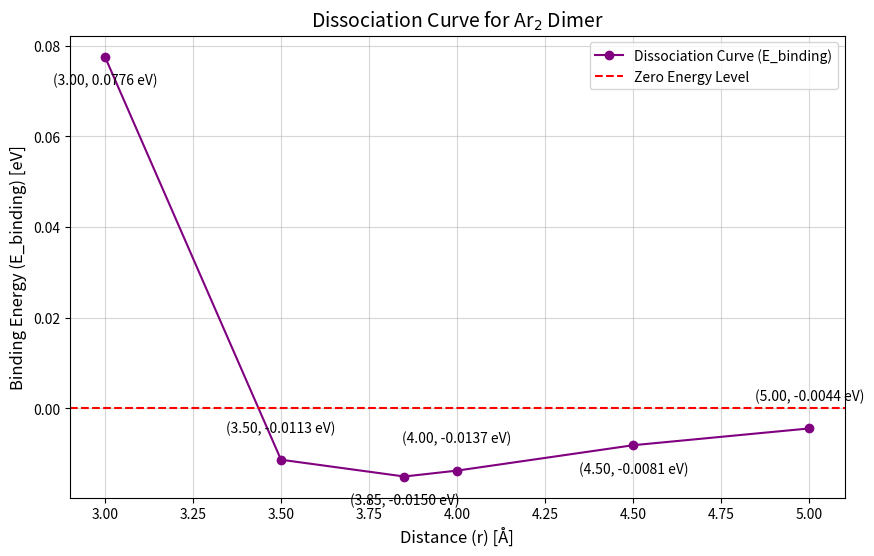
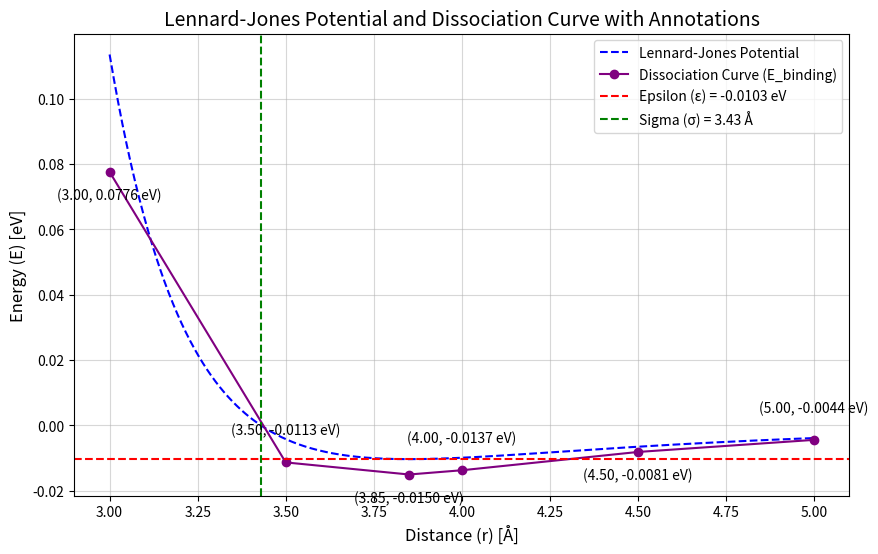

The script that saved these images, in order:

import numpy as np
import matplotlib.pyplot as plt


r_values = np.array([3.0, 3.5, 3.85, 4.0, 4.5, 5.0])  # Distances (Å)
E_total_a_u = np.array([-1054.272418, -1054.275685, -1054.275820, -1054.275773, -1054.275567, -1054.275433])  # Total energy (a.u.)
E_Ar_a_u = -527.137635  # Energy of a single argon atom (a.u.)
conversion_factor = 27.211

# Calculate binding energy in a.u.
E_binding_a_u = E_total_a_u - 2 * E_Ar_a_u

# Convert binding energy to eV
E_binding_eV = E_binding_a_u * conversion_factor

# Correcting the data and ensuring both arrays are properly aligned
r_values_corrected = np.array([3.0, 3.5, 3.85, 4.0, 4.5, 5.0])  # Explicitly redefined as 1D array
E_binding_eV_corrected = np.array([0.0776, -0.0113, -0.0150, -0.0137, -0.0081, -0.0044])  # Explicitly redefined as 1D

plt.figure(figsize=(10, 6))
plt.plot(r_values_corrected, E_binding_eV_corrected, marker='o', linestyle='-', color='purple', label="Dissociation Curve (E_binding)")
plt.axhline(0, color='red', linestyle='--', label="Zero Energy Level")

for i in range(len(r_values_corrected)):
    plt.annotate(
        f"({r_values_corrected[i]:.2f}, {E_binding_eV_corrected[i]:.4f} eV)",
        (r_values_corrected[i], E_binding_eV_corrected[i]),
        textcoords="offset points",
        xytext=(0, -20 if i % 2 == 0 else 20),
        ha='center',
        fontsize=10
    )


plt.title("Dissociation Curve for Ar$_2$ Dimer", fontsize=14)
plt.xlabel("Distance (r) [Å]", fontsize=12)
plt.ylabel("Binding Energy (E_binding) [eV]", fontsize=12)
plt.grid(alpha=0.5)
plt.legend(fontsize=10)

plt.show()

list(zip(r_values, E_binding_a_u, E_binding_eV))
manual_results = []
for i, r in enumerate(r_values):
    E_binding_manual_a_u = E_total_a_u[i] - 2 * E_Ar_a_u
    E_binding_manual_eV = E_binding_manual_a_u * conversion_factor
    manual_results.append((r, E_total_a_u[i], E_binding_manual_a_u, E_binding_manual_eV))

print("Manual Calculations for Binding Energy (E_binding):")
print(f"{'r (Å)':<10} {'E_total (a.u.)':<20} {'E_binding (a.u.)':<20} {'E_binding (eV)':<20}")
print("-" * 70)
for r, E_total, E_binding_a_u, E_binding_eV in manual_results:
    print(f"{r:<10.2f} {E_total:<20.6f} {E_binding_a_u:<20.6f} {E_binding_eV:<20.6f}")

def lennard_jones_potential(r, epsilon, sigma):
    return 4 * epsilon * ((sigma / r) ** 12 - (sigma / r) ** 6)

epsilon = 0.0103
sigma = 3.43

r_smooth = np.linspace(3.0, 5.0, 500)
lj_potential = lennard_jones_potential(r_smooth, epsilon, sigma)


plt.figure(figsize=(10, 6))
plt.plot(r_smooth, lj_potential, linestyle='--', color='blue', label="Lennard-Jones Potential")
plt.plot(r_values_corrected, E_binding_eV_corrected, marker='o', linestyle='-', color='purple', label="Dissociation Curve (E_binding)")

for i in range(len(r_values_corrected)):
    plt.annotate(
        f"({r_values_corrected[i]:.2f}, {E_binding_eV_corrected[i]:.4f} eV)",
        (r_values_corrected[i], E_binding_eV_corrected[i]),
        textcoords="offset points",
        xytext=(0, -20 if i % 2 == 0 else 20),  # Alternate above and below for readability
        ha='center',
        fontsize=10
    )

plt.axhline(-epsilon, color='red', linestyle='--', label=f"Epsilon (ε) = {-epsilon:.4f} eV")
plt.axvline(sigma, color='green', linestyle='--', label=f"Sigma (σ) = {sigma:.2f} Å")

plt.title("Lennard-Jones Potential and Dissociation Curve with Annotations", fontsize=14)
plt.xlabel("Distance (r) [Å]", fontsize=12)
plt.ylabel("Energy (E) [eV]", fontsize=12)
plt.grid(alpha=0.5)
plt.legend(fontsize=10)
plt.show()

